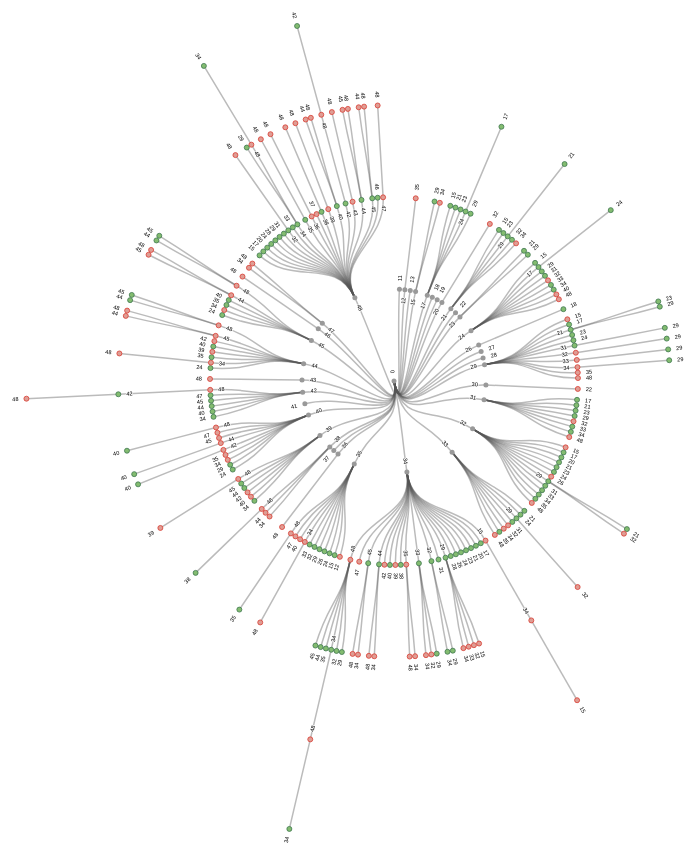
D3 v4 page, settled after 480 driven frames (8 s of simulated time); the page loaded 1 data file(s).



var svg = d3.select("svg"),
    width = +svg.attr("width"),
    height = +svg.attr("height"),
    g = svg.append("g").attr("transform", "translate(" + (width / 2.4 ) + "," + (height / 3 ) + ")");

    
var stratify = d3.stratify()
    .parentId(function(d) { return d.id.substring(0, d.id.lastIndexOf(".")); });

var tree = d3.tree()
    .size([2 * Math.PI, 460])
    .separation(function(a, b) { return (a.parent == b.parent ? 1 : 2) / a.depth; });     
  

d3.csv("circular_tree_data_names.csv", function(error, data) {
  if (error) throw error;
    
  var root = tree(stratify(data));

  console.log(root);    
    
  var link = g.selectAll(".link")
    .data(root.links())
    .enter().append("path")
      .attr("class", "link")
      .attr("d", d3.linkRadial()
          .angle(function(d) { return d.x; })
          .radius(function(d) { return d.y; }));

  var node = g.selectAll(".node")
    .data(root.descendants())
    .enter().append("g")
      .attr("class", function(d) { return "node" + (d.children ? " node--internal" : " node--leaf"); })
      .attr("transform", function(d) { return "translate(" + radialPoint(d.x, d.y) + ")"; });



  node.append("circle")
    .attr("r", 2.5)  
    .style("stroke-opacity", .8)    
    .style("fill", function(d) { 
            if(d.data.relevant_wagedif_abs == "0") {
              return "#DF9D94";
            }
            if(d.data.relevant_wagedif_abs == "1") {
              return "#83BC70";
            }
        })   
    .style("stroke", function(d) { 
            if(d.data.relevant_wagedif_abs == "0") {
              return "#DA3E34";
            }
            if(d.data.relevant_wagedif_abs == "1") {
              return "#407851";
            }
        });
    

    
  node.append("text")
      .attr("dy", "0.31em")
      .attr("x", function(d) { return d.x < Math.PI === !d.children ? 8 : -8; })
      .attr("text-anchor", function(d) { return d.x < Math.PI === !d.children ? "start" : "end"; })
      .attr("transform", function(d) { return "rotate(" + (d.x < Math.PI ? d.x - Math.PI / 2 : d.x + Math.PI / 2) * 180 / Math.PI + ")"; })
      .text(function(d) { return d.id.substring(d.id.lastIndexOf(".") + 1); });
    
});
   
function radialPoint(x, y) {
  return [(y = +y) * Math.cos(x -= Math.PI / 2), y * Math.sin(x)];
}

    


### data: circular_tree_data_names.csv
id, value, wagedif, relevant_wagedif_abs, wage_sign, gender_dom, relevant_wagedif_rel, id_labels
0, 55576, , , , , 1, 0
0.11, 70, , , , 1, 1, 0.Armed forces (t)
0.12, 411, , , , 1, 1, 0.Armed forces (s)
0.12.35, 251, -511.7, 0, 0, 1, 1, 0.Armed forces (s).Service workers
0.13, 160, , , , 1, 1, 0.Armed forces (e)
0.15, 947, , , , 1, 1, 0.Managing directors, managers
0.15.29, 101, 337.3, 1, 1, 0, 1, 0.Managing directors, managers.Business …
0.15.34, 97, 91.74, 0, 1, 0, 1, 0.Managing directors, managers.Commercia…
0.17, 1453, , , , 1, 1, 0.Technical, information technology, sci…
0.17.15, 119, 333.3, 1, 1, 1, 1, 0.Technical, information technology, sci…
0.17.21, 57, 554.5, 1, 1, 1, 1, 0.Technical, information technology, sci…
0.17.23, 117, 334.1, 1, 1, 1, 1, 0.Technical, information technology, sci…
0.17.24, 200, 267.7, 1, 1, 1, 1, 0.Technical, information technology, sci…
0.17.24.17, 86, 870.2, 1, 1, 1, 3, 0.Technical, information technology, sci…
0.17.29, 59, 315, 1, 1, 1, 1, 0.Technical, information technology, sci…
0.18, 482, , , , 2, 1, 0.Health professionals
0.19, 64, , , , 2, 1, 0.Social services professional
0.20, 1247, , , , 2, 1, 0.Educators, teachers
0.20.32, 75, -41.34, 0, 0, 2, 1, 0.Educators, teachers.Office clerks
0.21, 1222, , , , 2, 1, 0.Business type, legal and social scienc…
0.21.15, 102, 369.5, 1, 1, 0, 1, 0.Business type, legal and social scienc…
0.21.23, 108, 383.6, 1, 1, 2, 1, 0.Business type, legal and social scienc…
0.21.29, 343, 334.8, 1, 1, 2, 1, 0.Business type, legal and social scienc…
0.21.29.21, 85, 616.2, 1, 1, 2, 3, 0.Business type, legal and social scienc…
0.21.32, 90, 509.7, 1, 1, 2, 1, 0.Business type, legal and social scienc…
0.21.34, 60, 63.53, 0, 1, 0, 1, 0.Business type, legal and social scienc…
0.22, 288, , , , 0, 1, 0.Culture, sports, arts and religion pro…
0.23, 583, , , , 2, 1, 0.Other highly qualified executives
0.23.21, 93, 357.2, 1, 1, 2, 1, 0.Other highly qualified executives.Busi…
0.23.29, 74, 327.1, 1, 1, 2, 1, 0.Other highly qualified executives.Busi…
0.24, 1922, , , , 1, 1, 0.Technicians and technical professional…
0.24.15, 91, 331.2, 1, 1, 1, 1, 0.Technicians and technical professional…
0.24.17, 595, 870.2, 1, 1, 1, 1, 0.Technicians and technical professional…
0.24.17.24, 118, 267.7, 1, 1, 1, 2, 0.Technicians and technical professional…
0.24.29, 117, 454.7, 1, 1, 0, 1, 0.Technicians and technical professional…
0.24.31, 58, 380.9, 1, 1, 0, 1, 0.Technicians and technical professional…
0.24.32, 98, 210.1, 0, 1, 0, 1, 0.Technicians and technical professional…
0.24.33, 58, 415.1, 1, 1, 0, 1, 0.Technicians and technical professional…
0.24.34, 89, 266.5, 1, 1, 0, 1, 0.Technicians and technical professional…
0.24.40, 72, 68.44, 0, 1, 1, 1, 0.Technicians and technical professional…
0.24.48, 98, -126.3, 0, 0, 1, 1, 0.Technicians and technical professional…
0.26, 616, , , , 2, 1, 0.Health professionals
0.26.18, 57, 786.2, 1, 1, 2, 1, 0.Health professionals.Health profession…
0.27, 199, , , , 2, 1, 0.Educational assistants
0.28, 325, , , , 2, 1, 0.Social health care, labour market serv…
0.29, 3906, , , , 2, 1, 0.Business related services administrato…
0.29.15, 200, 240.7, 0, 1, 0, 1, 0.Business related services administrato…
0.29.17, 86, 966.8, 1, 1, 1, 1, 0.Business related services administrato…
0.29.21, 599, 616.2, 1, 1, 2, 1, 0.Business related services administrato…
0.29.21.23, 60, 383.6, 1, 1, 2, 2, 0.Business related services administrato…
0.29.21.29, 154, 334.8, 1, 1, 2, 2, 0.Business related services administrato…
0.29.23, 162, 458.1, 1, 1, 2, 1, 0.Business related services administrato…
0.29.24, 123, 389.7, 1, 1, 0, 1, 0.Business related services administrato…
0.29.31, 228, 353.5, 1, 1, 2, 1, 0.Business related services administrato…
0.29.31.29, 62, 605, 1, 1, 2, 3, 0.Business related services administrato…
0.29.32, 538, 210.9, 0, 1, 2, 1, 0.Business related services administrato…
0.29.32.29, 165, 369.6, 1, 1, 2, 3, 0.Business related services administrato…
0.29.33, 388, -121.8, 0, 0, 2, 1, 0.Business related services administrato…
0.29.33.29, 86, 465.3, 1, 1, 2, 3, 0.Business related services administrato…
0.29.34, 304, 6.102, 0, 1, 2, 1, 0.Business related services administrato…
... 213 more rows